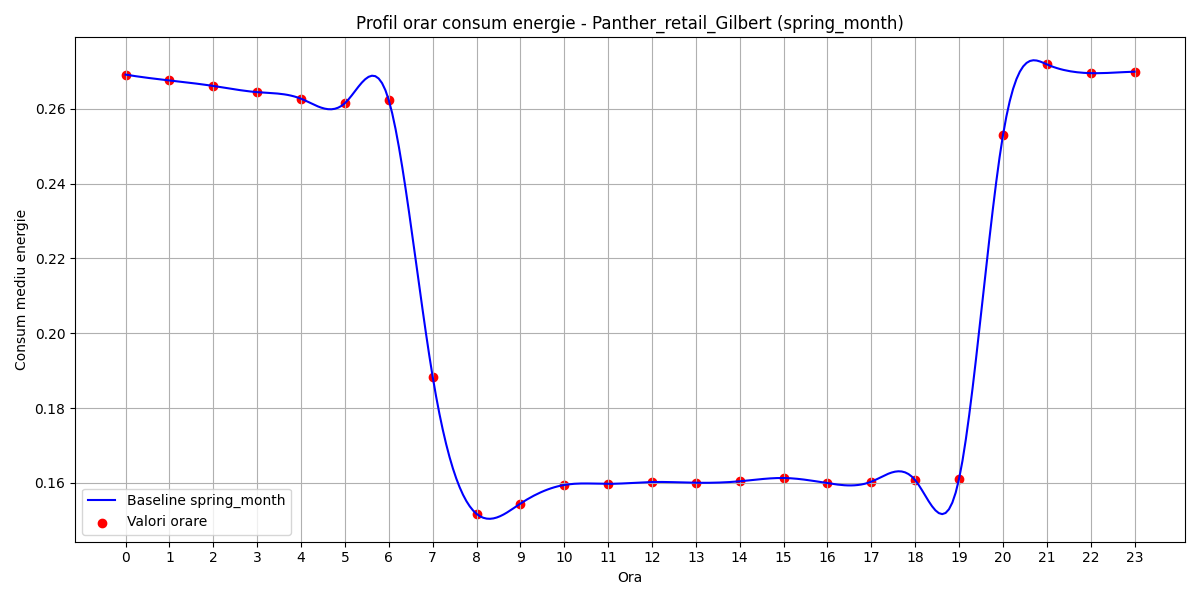

The file beside this chart, header and first rows:
hour, B(t)
0, 0.2691
1, 0.2675
2, 0.2661
3, 0.2644
4, 0.2627
5, 0.2615
6, 0.2623
7, 0.1884
8, 0.1517
9, 0.1545
10, 0.1595
11, 0.1598
12, 0.1602
13, 0.16
14, 0.1604
15, 0.1613
16, 0.1599
17, 0.1603
18, 0.1607
19, 0.1611
20, 0.2529
21, 0.2718
22, 0.2695
23, 0.2699
